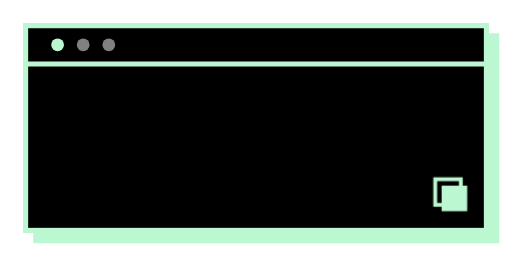
t = 0.00 s
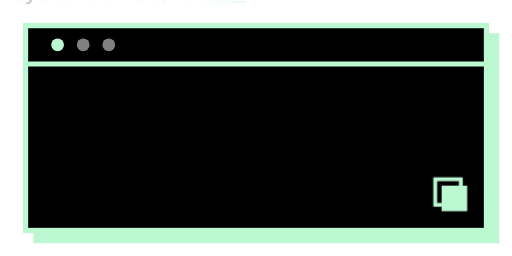
t = 0.25 s
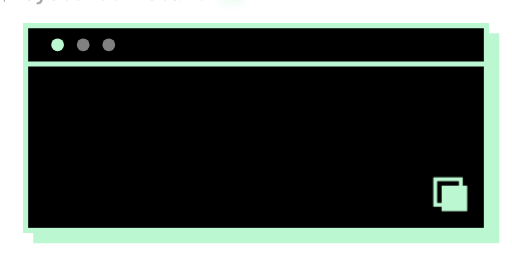
t = 0.75 s
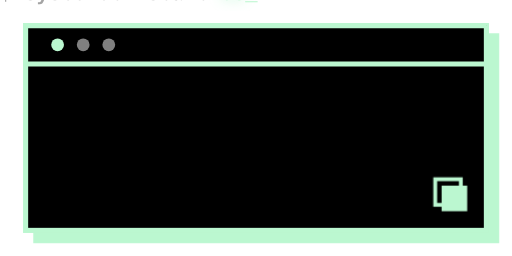
t = 1.00 s
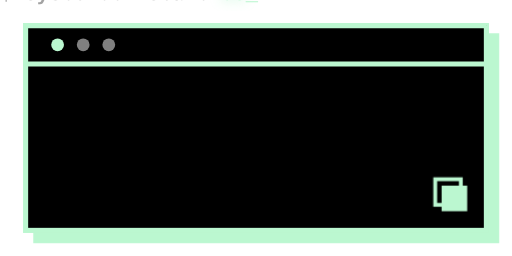
t = 1.40 s
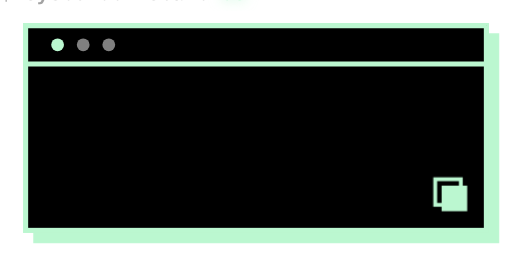
t = 1.60 s

The animated SVG that drew these frames (rendered in a browser with its animation timeline set to each time). Animation: 3 CSS @keyframes rules; one cycle of 2.00 s, repeats indefinitely.

<svg width="400" height="200" viewBox="0 0 400 200" fill="none" xmlns="http://www.w3.org/2000/svg">
  <!-- Definitions for Gradients, Shadows, and Animations -->
  <defs>
    <!-- Brutalist Drop Shadow -->
    <filter id="brutalist-shadow" x="-5%" y="-5%" width="120%" height="120%">
      <feDropShadow dx="8" dy="8" stdDeviation="0" flood-color="#bbf7d0" flood-opacity="1"/>
    </filter>
    
    <!-- Neon Glow -->
    <filter id="neon-glow" x="-20%" y="-20%" width="140%" height="140%">
      <feGaussianBlur stdDeviation="5" result="blur"/>
      <feComposite in="SourceGraphic" in2="blur" operator="over"/>
    </filter>

    <!-- Typing Output Animation -->
    <style>
      .blink {
        animation: blink-caret 1s step-end infinite;
      }
      @keyframes blink-caret {
        from, to { opacity: 1; }
        50% { opacity: 0; }
      }
      .glitch {
        animation: glitch-skew 2s infinite linear alternate-reverse;
      }
      @keyframes glitch-skew {
        0% { transform: skew(0deg); }
        90% { transform: skew(0deg); }
        95% { transform: skew(2deg); }
        100% { transform: skew(-2deg); }
      }
      .slide-in {
        animation: slide-right 1.5s cubic-bezier(0.25, 1, 0.5, 1) forwards;
        transform: translateX(-20px);
        opacity: 0;
      }
      @keyframes slide-right {
        to { transform: translateX(0); opacity: 1; }
      }
      .neon-text {
        fill: #bbf7d0; /* Tailwind green-200 */
      }
    </style>
  </defs>

  <!-- Background Base Container -->
  <rect x="20" y="20" width="360" height="160" fill="#000000" stroke="#bbf7d0" stroke-width="4" filter="url(#brutalist-shadow)"/>
  
  <!-- UI Accents (Terminal Window Style) -->
  <rect x="20" y="20" width="360" height="30" fill="#000000" stroke="#bbf7d0" stroke-width="4" stroke-dasharray="0 0 360 0"/>
  <circle cx="45" cy="35" r="5" fill="#bbf7d0"/>
  <circle cx="65" cy="35" r="5" fill="#ffffff" opacity="0.5"/>
  <circle cx="85" cy="35" r="5" fill="#ffffff" opacity="0.5"/>

  <!-- Main Logo Typography -->
  <!-- Top Line: MAHMOUD.DEV -->
  <g class="glitch" transform="translate(45, 100)">
    <text x="0" y="0" font-family="'Courier New', Courier, monospace" font-size="42" font-weight="900" fill="#ffffff" letter-spacing="2">
      MAHMOUD<tspan class="neon-text">.DEV</tspan>
    </text>
  </g>

  <!-- Bottom Line: Subtitle / Terminal Path -->
  <g class="slide-in" transform="translate(45, 140)">
    <text x="0" y="0" font-family="'Courier New', Courier, monospace" font-size="16" font-weight="bold" fill="#a3a3a3">
       $ systemctl start <tspan class="neon-text" filter="url(#neon-glow)">os</tspan><tspan class="neon-text blink">_</tspan>
    </text>
  </g>
  
  <!-- Decorative Square Accent -->
  <rect x="340" y="140" width="20" height="20" fill="none" stroke="#bbf7d0" stroke-width="3"/>
  <rect x="345" y="145" width="20" height="20" fill="#bbf7d0"/>

</svg>
